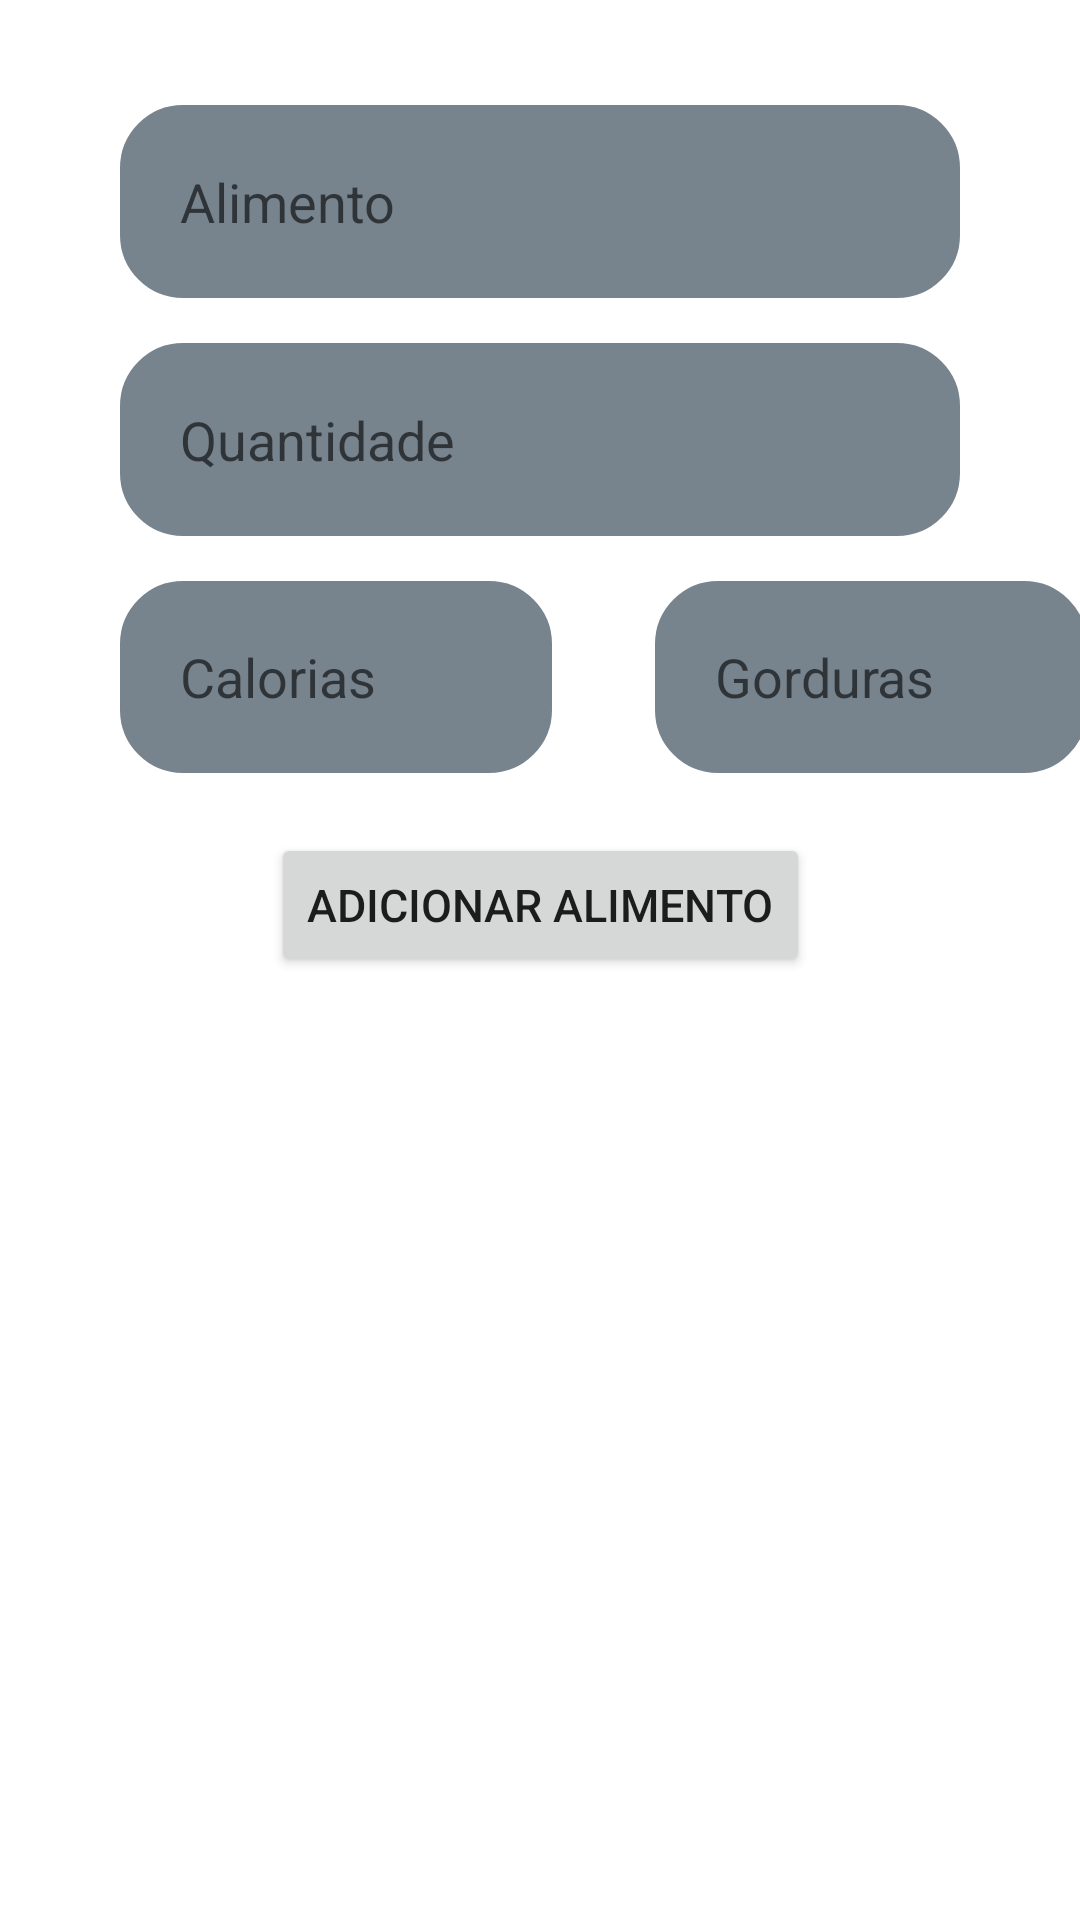

Produce the Android XML layout that renders to this screen, including the resource entries it uses.
<!-- AndroidManifest.xml: application theme Theme.RightFit -->
<!-- res/layout/activity_tela_adicionar_alimento.xml -->
<?xml version="1.0" encoding="utf-8"?>
<androidx.constraintlayout.widget.ConstraintLayout xmlns:android="http://schemas.android.com/apk/res/android"
    xmlns:app="http://schemas.android.com/apk/res-auto"
    xmlns:tools="http://schemas.android.com/tools"
    android:layout_width="match_parent"
    android:layout_height="match_parent"
    android:background="@drawable/background"
    tools:context=".view.TelaAdicionarAlimento">


    <View
        android:id="@+id/containerComponents"
        style="@style/ContainerComponents"
        android:layout_marginLeft="10dp"
        android:layout_marginRight="10dp"
        android:layout_width="match_parent"
        android:layout_height="match_parent"
        android:background="@drawable/background"
        app:layout_constraintStart_toEndOf="parent"
        app:layout_constraintStart_toStartOf="parent"
        app:layout_constraintTop_toTopOf="parent" />

    <EditText
        android:id="@+id/edit_alimento"
        style="@style/Edit_Text"
        android:hint="Alimento"
        android:inputType="text"
        android:layout_width="match_parent"
        android:layout_height="wrap_content"
        app:layout_constraintTop_toTopOf="@id/containerComponents"
        app:layout_constraintStart_toStartOf="@id/containerComponents"
        app:layout_constraintStart_toEndOf="@id/containerComponents" />
    <EditText
        android:id="@+id/edit_quantidade"
        style="@style/Edit_Text"
        android:hint="Quantidade"
        android:inputType="text"
        android:layout_width="match_parent"
        android:layout_height="wrap_content"
        app:layout_constraintTop_toBottomOf="@id/edit_alimento"
        app:layout_constraintStart_toStartOf="@id/containerComponents"
        app:layout_constraintStart_toEndOf="@id/containerComponents" />

    <LinearLayout
        android:id="@+id/linearlayout"
        android:layout_width="wrap_content"
        android:layout_height="wrap_content"
        android:layout_marginLeft="10dp"
        android:layout_marginRight="10dp"
        app:layout_constraintTop_toBottomOf="@id/edit_quantidade"
        app:layout_constraintStart_toStartOf="@id/containerComponents"
        app:layout_constraintEnd_toEndOf="@id/containerComponents"
        android:orientation="horizontal">

        <EditText
            android:id="@+id/edit_calorias"
            style="@style/Edit_Text"
            android:layout_width="144dp"
            android:layout_height="64dp"
            android:hint="Calorias"
            android:inputType="text" />

        <EditText
            android:id="@+id/edit_gorduras"
            style="@style/Edit_Text"
            android:layout_width="144dp"
            android:layout_height="64dp"
            android:layout_marginLeft="-6dp"
            android:hint="Gorduras"
            android:inputType="text" />
    </LinearLayout>


    <Button
        android:id="@+id/button"
        android:layout_width="wrap_content"
        android:layout_height="wrap_content"
        android:layout_margin="20dp"
        android:text="Adicionar Alimento"
        android:textSize="15sp"
        app:layout_constraintEnd_toEndOf="@id/containerComponents"
        app:layout_constraintStart_toStartOf="@id/containerComponents"
        app:layout_constraintTop_toBottomOf="@id/linearlayout" />

</androidx.constraintlayout.widget.ConstraintLayout>
<!-- resources referenced by this layout -->
<resources>
  <style name="ContainerComponents">
          <item name="android:layout_width">match_parent</item>
          <item name="android:layout_height">250dp</item>
          <item name="android:background">@drawable/container_components</item>
          <item name="android:layout_margin">20dp</item>
      </style>
  <style name="Edit_Text">
          <item name="android:layout_width">match_parent</item>
          <item name="android:layout_height">wrap_content</item>
          <item name="android:background">@drawable/edit_text</item>
          <item name="android:padding">20dp</item>
          <item name="android:layout_marginLeft">40dp</item>
          <item name="android:layout_marginRight">40dp</item>
          <item name="android:layout_marginTop">15dp</item>
      </style>
  <style name="Theme.RightFit" parent="Theme.MaterialComponents.DayNight.NoActionBar">
          
          <item name="colorPrimary">@color/purple_500</item>
          <item name="colorPrimaryVariant">@color/black</item>
          <item name="colorOnPrimary">@color/white</item>
          
          <item name="colorSecondary">@color/teal_200</item>
          <item name="colorSecondaryVariant">@color/teal_700</item>
          <item name="colorOnSecondary">@color/black</item>
          
          <item name="android:statusBarColor" tools:targetApi="l">?attr/colorPrimaryVariant</item>
          
      </style>
  <!-- drawable edit_text (drawable-v24) -->
  <?xml version="1.0" encoding="utf-8"?>
  <shape xmlns:android="http://schemas.android.com/apk/res/android">
  
      <solid android:color="@color/blue_cyan"/>
      <corners android:radius="20dp"/>
      <stroke android:color="@color/blue_cyan" android:width="2dp"/>
  
  </shape>
  <color name="purple_500">#FF6200EE</color>
  <color name="black">#FF000000</color>
  <color name="white">#FFFFFFFF</color>
  <color name="teal_200">#FF03DAC5</color>
  <color name="teal_700">#FF018786</color>
  <color name="blue_cyan">#77838d</color>
</resources>
